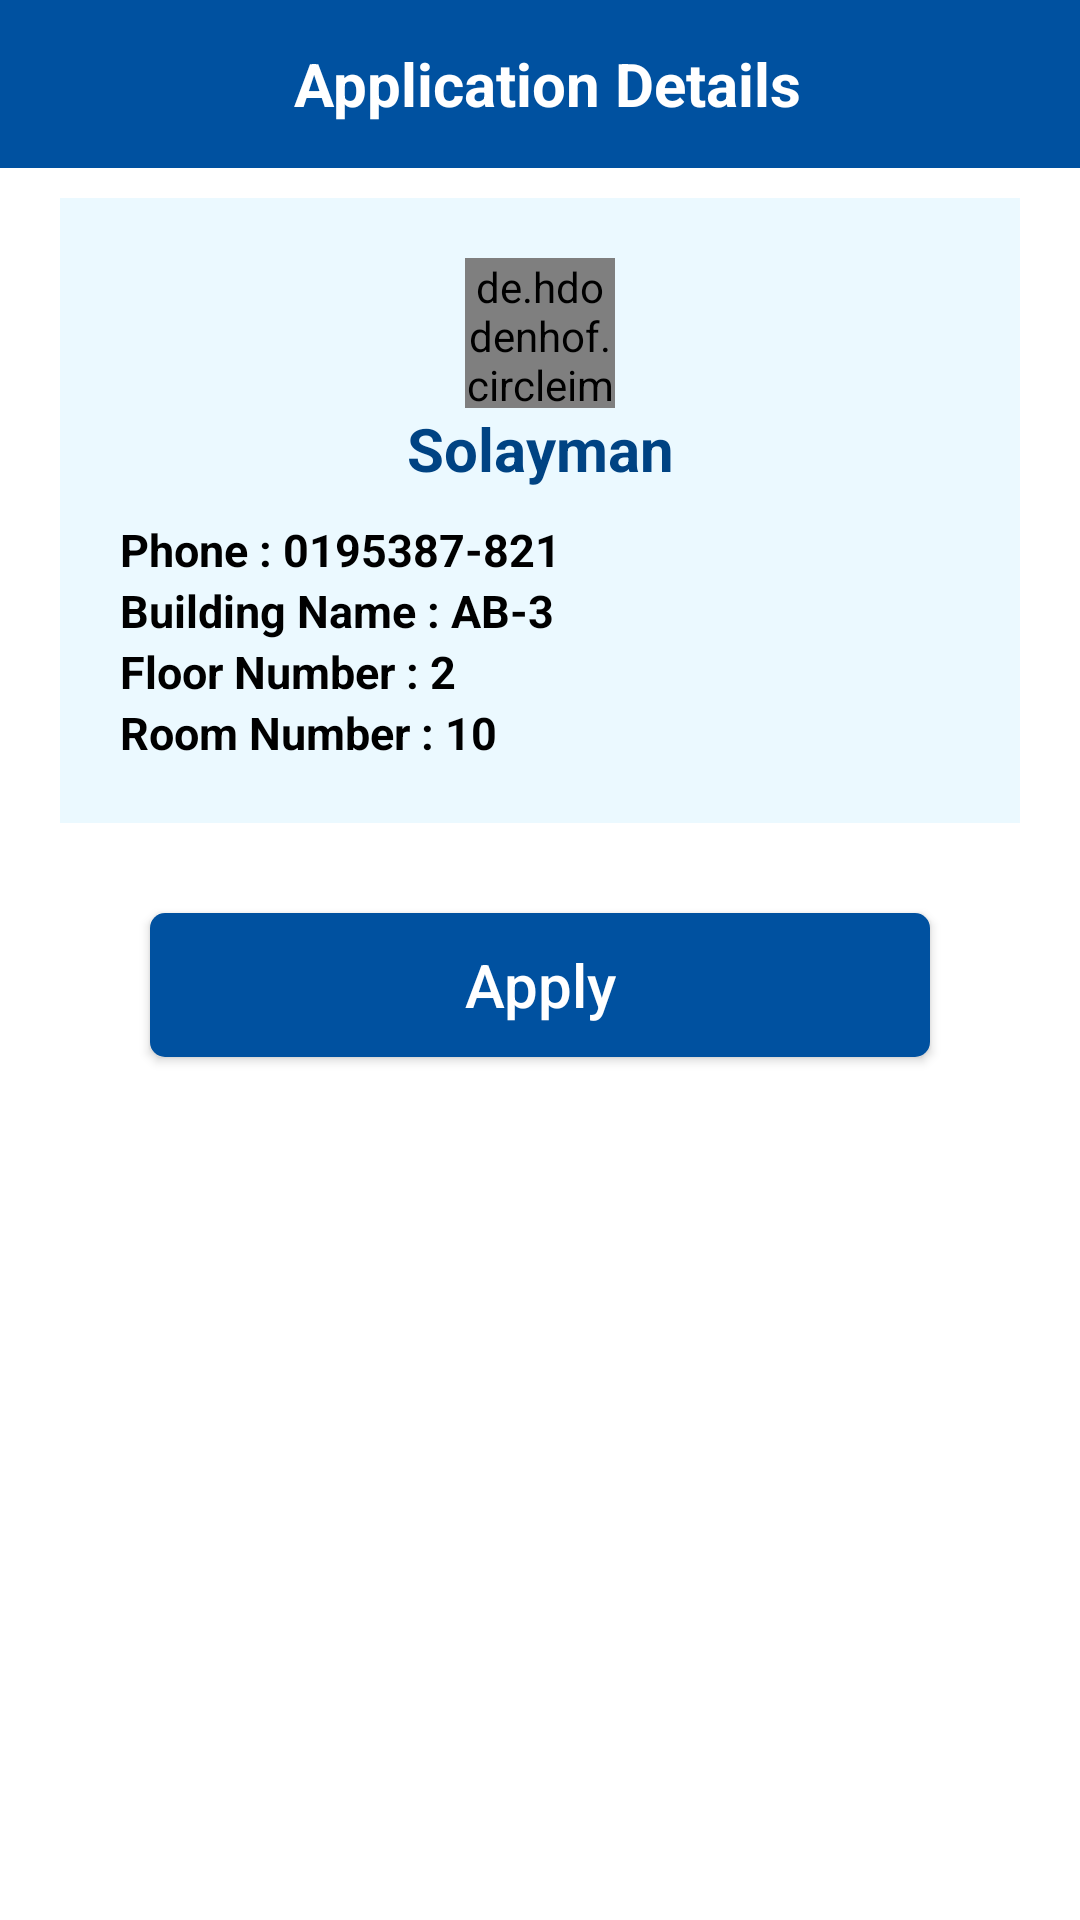

The Android layout XML behind this screen, and the referenced resources:
<!-- AndroidManifest.xml: application theme splash_scrn -->
<!-- res/layout/activity_request_details.xml -->
<?xml version="1.0" encoding="utf-8"?>
<LinearLayout xmlns:android="http://schemas.android.com/apk/res/android"
    xmlns:app="http://schemas.android.com/apk/res-auto"
    xmlns:tools="http://schemas.android.com/tools"
    android:layout_width="match_parent"
    android:layout_height="match_parent"
    android:background="@color/white"
    android:orientation="vertical"
    tools:context=".request_details">

    <androidx.appcompat.widget.Toolbar
        android:layout_width="match_parent"
        android:layout_height="?attr/actionBarSize"
        android:background="@color/diu_blue">

        <LinearLayout
            android:layout_width="match_parent"
            android:layout_height="match_parent"
            android:orientation="horizontal"
            android:weightSum="5">

            <LinearLayout
                android:layout_width="0dp"
                android:layout_height="match_parent"
                android:layout_weight="1"
                android:orientation="horizontal">

                <androidx.appcompat.widget.AppCompatButton
                    android:id="@+id/details_page_back_btn_id"
                    android:layout_width="40dp"
                    android:layout_height="40dp"
                    android:layout_marginTop="8dp"
                    android:layout_marginRight="-42dp"
                    android:background="@drawable/custom_button_1" />

                <androidx.appcompat.widget.AppCompatImageButton
                    android:layout_width="24dp"
                    android:layout_height="24dp"
                    android:layout_gravity="center"
                    android:layout_marginStart="10dp"
                    android:background="@drawable/ic_baseline_arrow_back" />
            </LinearLayout>

            <LinearLayout
                android:layout_width="0dp"
                android:layout_height="match_parent"
                android:layout_weight="3"
                android:gravity="center">

                <TextView
                    android:layout_width="wrap_content"
                    android:layout_height="wrap_content"
                    android:layout_gravity="center"
                    android:text="Application Details"
                    android:textColor="@color/white"
                    android:textSize="20dp"
                    android:textStyle="bold" />
            </LinearLayout>

            <LinearLayout
                android:layout_width="0dp"
                android:layout_height="match_parent"
                android:layout_marginEnd="10dp"
                android:layout_weight="1"
                android:gravity="end"></LinearLayout>
        </LinearLayout>
    </androidx.appcompat.widget.Toolbar>

    <ScrollView
        android:layout_width="match_parent"
        android:layout_height="match_parent"
        android:scrollbars="none">

        <LinearLayout
            android:layout_width="match_parent"
            android:layout_height="match_parent"
            android:layout_marginLeft="20dp"
            android:layout_marginTop="10dp"
            android:layout_marginRight="20dp"
            android:orientation="vertical">

            <LinearLayout
                android:layout_width="match_parent"
                android:layout_height="match_parent"
                android:background="#EBF9FF"
                android:orientation="vertical"
                android:padding="20dp">

                <de.hdodenhof.circleimageview.CircleImageView
                    xmlns:app="http://schemas.android.com/apk/res-auto"
                    android:id="@+id/details_page_profile_img_id"
                    android:layout_width="50dp"
                    android:layout_height="50dp"
                    android:layout_gravity="center"
                    android:src="@drawable/ic_baseline_head"
                    app:civ_border_color="#6292C1"
                    app:civ_border_width="2dp" />

                <TextView
                    android:id="@+id/details_page_profile_name_id"
                    android:layout_width="match_parent"
                    android:layout_height="wrap_content"
                    android:gravity="center"
                    android:text="Solayman"
                    android:textColor="@color/diu_blue_dark"
                    android:textSize="20sp"
                    android:textStyle="bold" />

                <TextView
                    android:id="@+id/details_page_phone_txtvw_id"
                    android:layout_width="match_parent"
                    android:layout_height="wrap_content"
                    android:layout_marginTop="10dp"
                    android:text="Phone : 0195387-821"
                    android:textColor="@color/black"
                    android:textSize="15sp"
                    android:textStyle="bold" />

                <TextView
                    android:id="@+id/details_page_building_name_txtvw_id"
                    android:layout_width="match_parent"
                    android:layout_height="wrap_content"
                    android:text="Building Name : AB-3"
                    android:textColor="@color/black"
                    android:textSize="15sp"
                    android:textStyle="bold" />

                <TextView
                    android:id="@+id/details_page_floor_number_txtvw_id"
                    android:layout_width="match_parent"
                    android:layout_height="wrap_content"
                    android:text="Floor Number : 2"
                    android:textColor="@color/black"
                    android:textSize="15sp"
                    android:textStyle="bold" />

                <TextView
                    android:id="@+id/details_page_room_number_txtvw_id"
                    android:layout_width="match_parent"
                    android:layout_height="wrap_content"
                    android:text="Room Number : 10"
                    android:textColor="@color/black"
                    android:textSize="15sp"
                    android:textStyle="bold" />
            </LinearLayout>
            <androidx.appcompat.widget.AppCompatButton
                android:id="@+id/details_page_apply_btn_id"
                android:layout_width="260dp"
                android:layout_height="wrap_content"
                android:layout_gravity="center"
                android:layout_margin="30dp"
                android:background="@drawable/custom_button_4"
                android:text="Apply"
                android:textAllCaps="false"
                android:textColor="@color/white"
                android:textSize="20sp" />
        </LinearLayout>
    </ScrollView>
</LinearLayout>
<!-- resources referenced by this layout -->
<resources>
  <color name="black">#FF000000</color>
  <color name="diu_blue">#0051A0</color>
  <color name="diu_blue_dark">#004383</color>
  <color name="white">#FFFFFFFF</color>
  <!-- drawable custom_button_1 (drawable) -->
  <?xml version="1.0" encoding="utf-8"?>
  <selector xmlns:android="http://schemas.android.com/apk/res/android">
      <item android:state_pressed="true">
          <shape  android:shape="rectangle">
              <solid android:color="#80000000"/>
              <corners android:radius="360dp"/>
          </shape>
      </item>
      <item android:state_enabled="true">
          <color android:color="#00E80D0D"/>
      </item>
  </selector>
  <!-- drawable custom_button_4 (drawable) -->
  <?xml version="1.0" encoding="utf-8"?>
  <selector xmlns:android="http://schemas.android.com/apk/res/android">
      <item android:state_pressed="true">
          <shape  android:shape="rectangle">
              <solid android:color="#1A000000"/>
              <corners android:radius="5dp"/>
          </shape>
      </item>
      <item android:state_enabled="true">
          <shape  android:shape="rectangle">
              <solid android:color="@color/diu_blue"/>
              <corners android:radius="5dp"/>
          </shape>
      </item>
  
  </selector>
  <!-- drawable ic_baseline_head (drawable) -->
  <vector xmlns:android="http://schemas.android.com/apk/res/android"
      android:width="24dp"
      android:height="24dp"
      android:viewportWidth="24"
      android:viewportHeight="24"
      android:tint="@color/grey">
    <path
        android:fillColor="@android:color/white"
        android:pathData="M12,5.9c1.16,0 2.1,0.94 2.1,2.1s-0.94,2.1 -2.1,2.1S9.9,9.16 9.9,8s0.94,-2.1 2.1,-2.1m0,9c2.97,0 6.1,1.46 6.1,2.1v1.1L5.9,18.1L5.9,17c0,-0.64 3.13,-2.1 6.1,-2.1M12,4C9.79,4 8,5.79 8,8s1.79,4 4,4 4,-1.79 4,-4 -1.79,-4 -4,-4zM12,13c-2.67,0 -8,1.34 -8,4v3h16v-3c0,-2.66 -5.33,-4 -8,-4z"/>
  </vector>
  <style name="splash_scrn" parent="Theme.MaterialComponents.Light.NoActionBar">
          <item name="android:windowBackground">@drawable/splash_screen</item>
          <item name="android:statusBarColor">#FF1BD3AA</item>
      </style>
  <color name="grey">#505050</color>
  <!-- drawable splash_screen (drawable) -->
  <?xml version="1.0" encoding="utf-8"?>
  <layer-list xmlns:android="http://schemas.android.com/apk/res/android">
  
      <item android:drawable="@color/diu_blue"/>
      <item android:drawable="@drawable/hostel_splash" android:gravity="center"
          android:height="130dp" android:width="150dp"/>
  
  </layer-list>
  <!-- drawable hostel_splash: png bitmap (drawable, 12530 bytes) -->
</resources>
